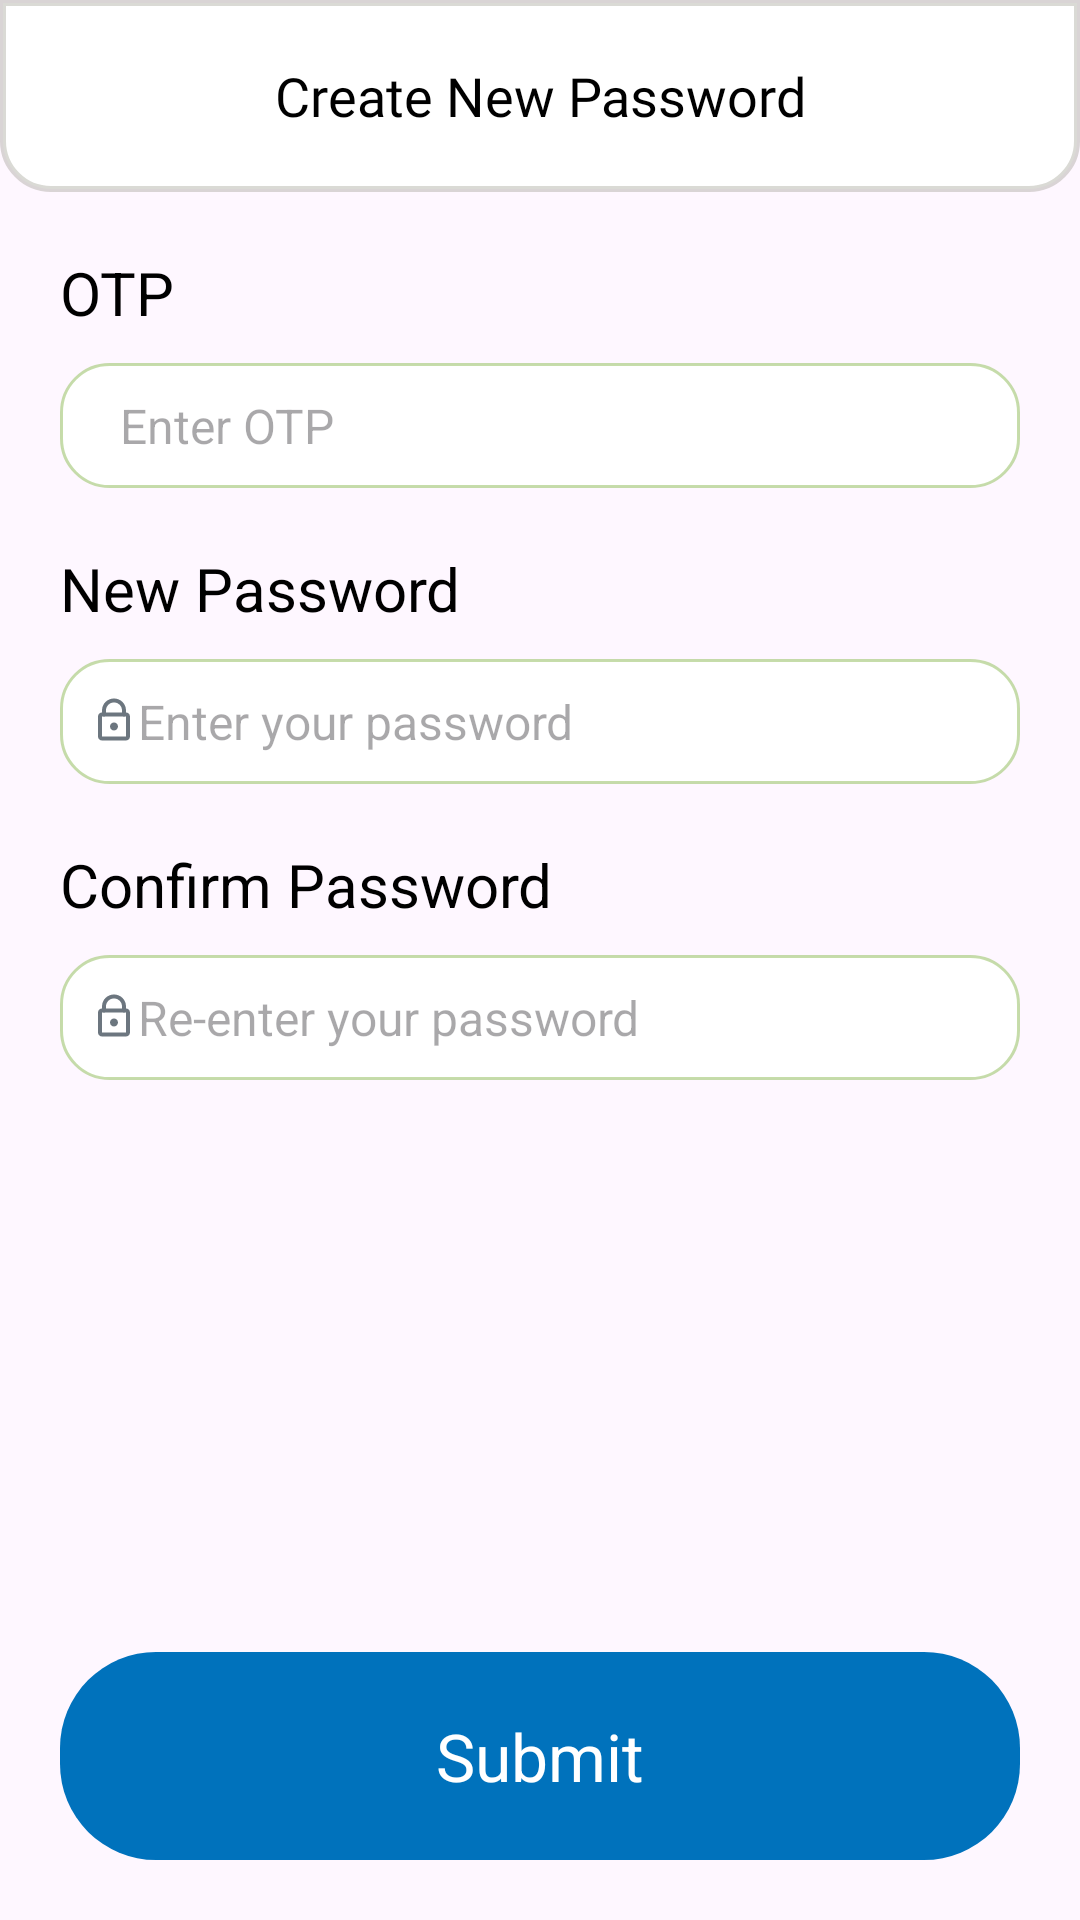

Layout XML and referenced resources for this Android screen:
<!-- AndroidManifest.xml: application theme Theme.MistriG -->
<!-- res/layout/fragment_create_new_password.xml -->
<?xml version="1.0" encoding="utf-8"?>
<RelativeLayout xmlns:android="http://schemas.android.com/apk/res/android"
    xmlns:tools="http://schemas.android.com/tools"
    android:layout_width="match_parent"
    android:layout_height="match_parent"
    tools:context=".Fragment.CreateNewPasswordFragment">

    <com.google.android.material.appbar.MaterialToolbar
        android:id="@+id/toolbar"
        android:layout_width="match_parent"
        android:layout_height="wrap_content"
        android:background="@drawable/settings_toolbar_background">

        <TextView
            android:layout_width="wrap_content"
            android:layout_height="wrap_content"
            android:layout_gravity="center"
            android:text="Create New Password"
            android:fontFamily="@font/montserrat_regular"
            android:textColor="#000000"
            android:textSize="18sp">

        </TextView>
    </com.google.android.material.appbar.MaterialToolbar>


    <LinearLayout
        android:layout_width="match_parent"
        android:layout_height="wrap_content"
        android:orientation="vertical"
        android:layout_margin="20dp"
        android:layout_below="@id/toolbar">

        <TextView
            android:layout_width="wrap_content"
            android:layout_height="wrap_content"
            android:text="OTP"
            android:textSize="20sp"
            android:textColor="@color/black"/>

        <LinearLayout
            android:layout_width="match_parent"
            android:layout_height="wrap_content"
            android:padding="10dp"
            android:orientation="horizontal"
            android:layout_marginTop="10dp"
            android:background="@drawable/edit_text_background">

            <ImageView
                android:layout_width="wrap_content"
                android:layout_height="wrap_content"
                android:baselineAlignBottom="true"
                android:layout_marginTop="2dp"
                android:layout_marginStart="10dp"/>

            <EditText
                android:layout_width="wrap_content"
                android:layout_height="wrap_content"
                android:hint="Enter OTP"
                android:textSize="16sp"
                android:background="@null"/>

        </LinearLayout>

        <TextView
            android:layout_width="wrap_content"
            android:layout_height="wrap_content"
            android:text="New Password"
            android:textSize="20sp"
            android:layout_marginTop="20dp"
            android:textColor="@color/black"/>

        <LinearLayout
            android:layout_width="match_parent"
            android:layout_height="wrap_content"
            android:padding="10dp"
            android:orientation="horizontal"
            android:layout_marginTop="10dp"
            android:background="@drawable/edit_text_background">

            <ImageView
                android:layout_width="wrap_content"
                android:layout_height="wrap_content"
                android:baselineAlignBottom="true"
                android:layout_marginTop="2dp"
                android:src="@drawable/lock_closed"/>

            <EditText
                android:layout_width="wrap_content"
                android:layout_height="wrap_content"
                android:hint="Enter your password"
                android:textSize="16sp"
                android:background="@null"/>

        </LinearLayout>

        <TextView
            android:layout_width="wrap_content"
            android:layout_height="wrap_content"
            android:text="Confirm Password"
            android:layout_marginTop="20dp"
            android:textSize="20sp"
            android:textColor="@color/black"/>

        <LinearLayout
            android:layout_width="match_parent"
            android:layout_height="wrap_content"
            android:padding="10dp"
            android:orientation="horizontal"
            android:layout_marginTop="10dp"
            android:background="@drawable/edit_text_background">

            <ImageView
                android:layout_width="wrap_content"
                android:layout_height="wrap_content"
                android:baselineAlignBottom="true"
                android:layout_marginTop="2dp"
                android:src="@drawable/lock_closed"/>

            <EditText
                android:layout_width="wrap_content"
                android:layout_height="wrap_content"
                android:hint="Re-enter your password"
                android:textSize="16sp"
                android:background="@null"/>

        </LinearLayout>


    </LinearLayout>

    <LinearLayout
        android:id="@+id/btn_submit"
        android:layout_width="match_parent"
        android:layout_height="wrap_content"
        android:layout_margin="20dp"
        android:layout_alignParentBottom="true"
        android:background="@drawable/sign_in_background">

        <TextView
            android:layout_width="match_parent"
            android:layout_height="match_parent"
            android:gravity="center"
            android:layout_margin="20dp"
            android:textSize="22sp"
            android:textColor="@color/white"
            android:text="Submit"/>

    </LinearLayout>



</RelativeLayout>
<!-- resources referenced by this layout -->
<resources>
  <color name="black">#FF000000</color>
  <color name="white">#FFFFFFFF</color>
  <!-- drawable edit_text_background (drawable) -->
  <?xml version="1.0" encoding="utf-8"?>
  <shape xmlns:android="http://schemas.android.com/apk/res/android">
      <solid android:color="#ffffff"/>
  
      <corners
          android:bottomLeftRadius="16dp"
          android:bottomRightRadius="16dp"
          android:topLeftRadius="16dp"
          android:topRightRadius="16dp"/>
      <stroke
          android:width="1dp"
          android:color="#AAAACC80"/>
  </shape>
  <!-- drawable lock_closed (drawable) -->
  <vector xmlns:android="http://schemas.android.com/apk/res/android"
      android:width="16dp"
      android:height="17dp"
      android:viewportWidth="16"
      android:viewportHeight="17">
    <path
        android:pathData="M9.333,10.497C9.333,11.231 8.733,11.831 8,11.831C7.266,11.831 6.667,11.231 6.667,10.497C6.667,9.764 7.266,9.164 8,9.164C8.733,9.164 9.333,9.764 9.333,10.497Z"
        android:fillColor="#6C767F"
        android:fillType="evenOdd"/>
    <path
        android:pathData="M4,5.164C4,2.929 5.765,1.164 8,1.164C10.235,1.164 12,2.929 12,5.164V6.497L10.667,6.497V5.164C10.667,3.666 9.498,2.497 8,2.497C6.501,2.497 5.333,3.666 5.333,5.164V6.497L4,6.497V5.164ZM4,6.497C4,6.866 4.298,7.164 4.667,7.164C5.035,7.164 5.333,6.865 5.333,6.497L4,6.497ZM11.333,7.164C10.965,7.164 10.667,6.866 10.667,6.497L12,6.497C12,6.865 11.701,7.164 11.333,7.164Z"
        android:fillColor="#6C767F"
        android:fillType="evenOdd"/>
    <path
        android:pathData="M2.667,7.164C2.667,6.428 3.264,5.831 4,5.831H12C12.736,5.831 13.333,6.428 13.333,7.164V13.831C13.333,14.567 12.736,15.164 12,15.164H4C3.264,15.164 2.667,14.567 2.667,13.831V7.164ZM12,7.164H4V13.831H12V7.164Z"
        android:fillColor="#6C767F"
        android:fillType="evenOdd"/>
  </vector>
  <!-- drawable settings_toolbar_background (drawable) -->
  <?xml version="1.0" encoding="utf-8"?>
  <shape xmlns:android="http://schemas.android.com/apk/res/android">
  <solid android:color="#ffffff"/> 
  
  <corners
      android:bottomLeftRadius="16dp"
      android:bottomRightRadius="16dp"/>
      <stroke
          android:width="2dp"
          android:color="#2D2F3114"
          android:dashWidth="0dp"
          android:dashGap="0dp"/>
  </shape>
  <!-- drawable sign_in_background (drawable) -->
  <?xml version="1.0" encoding="utf-8"?>
  <shape xmlns:android="http://schemas.android.com/apk/res/android">
      <solid android:color="#0072BC"/>
  
      <corners
          android:bottomLeftRadius="32dp"
          android:bottomRightRadius="32dp"
          android:topLeftRadius="32dp"
          android:topRightRadius="32dp"/>
  
  </shape>
  <style name="Theme.MistriG" parent="Base.Theme.MistriG" />
  <style name="Base.Theme.MistriG" parent="Theme.Material3.DayNight.NoActionBar">
          
          
      </style>
</resources>
